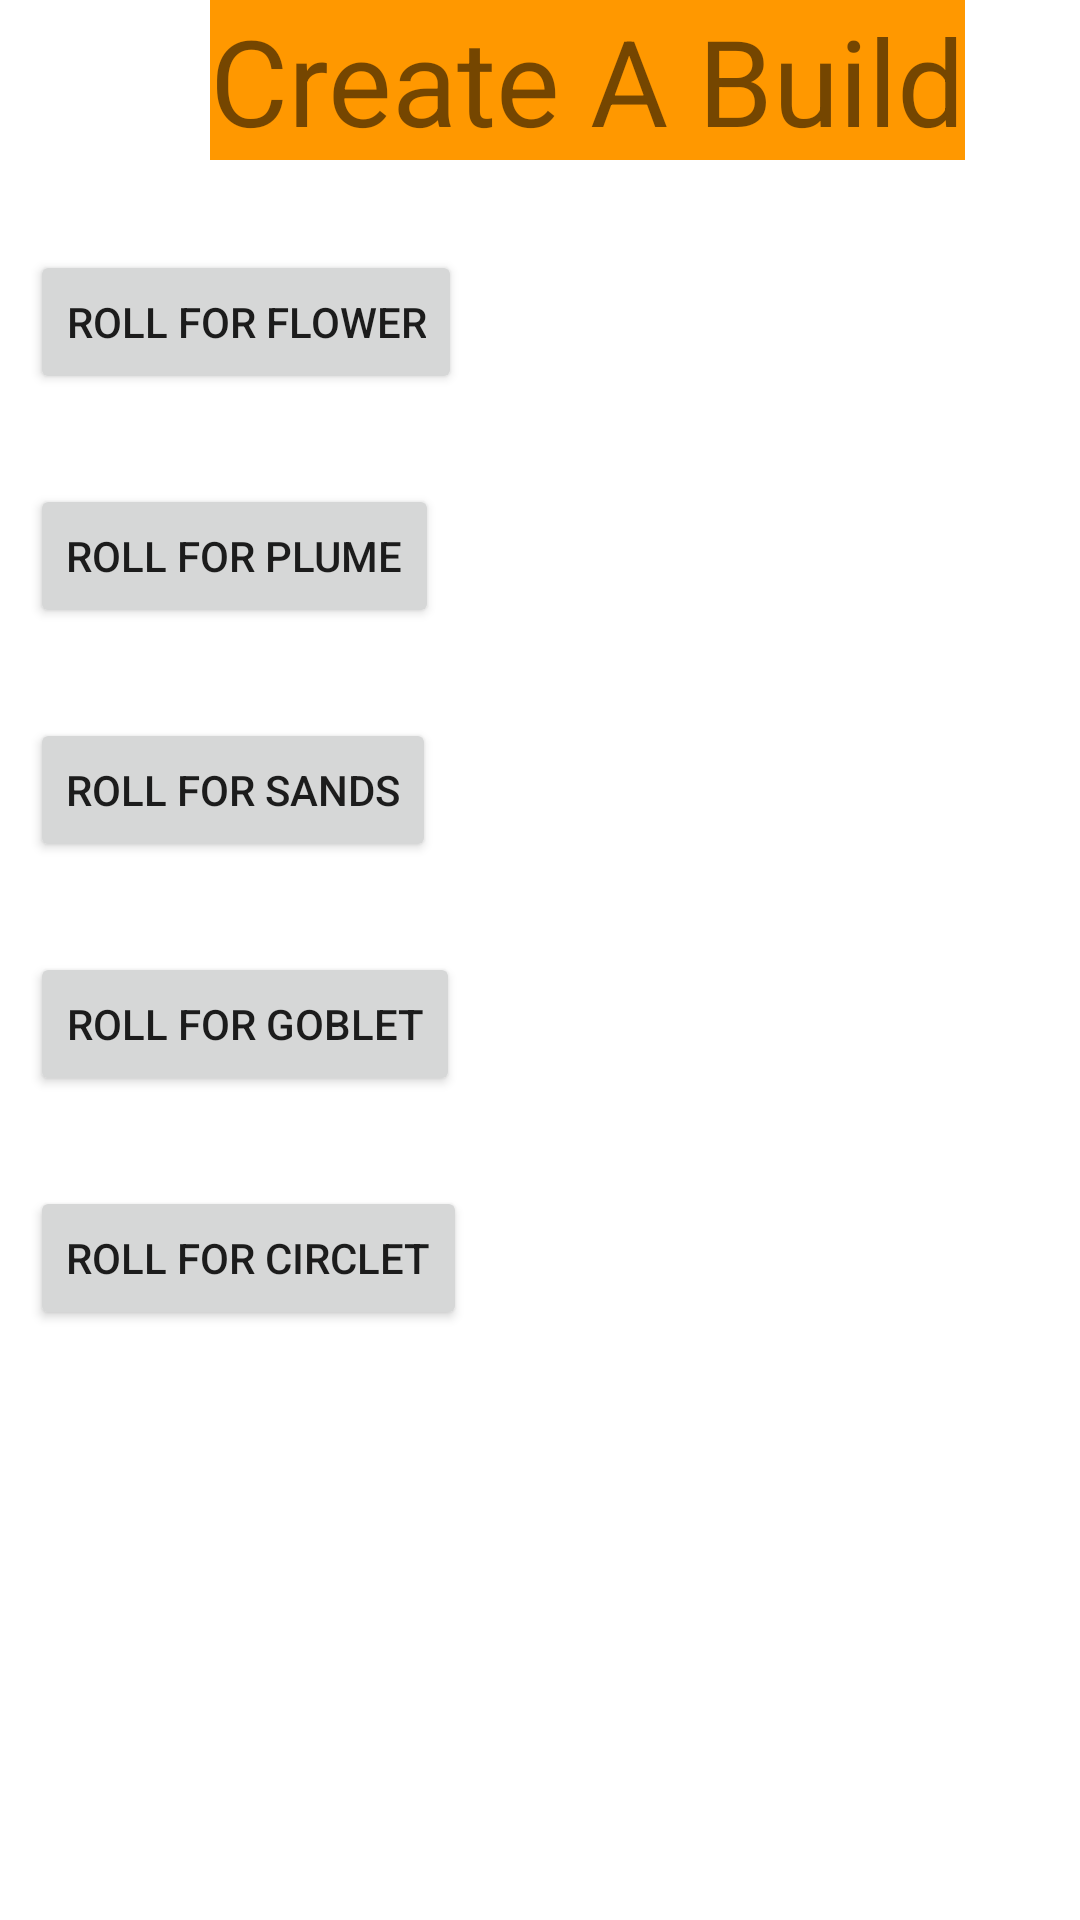

This screen was rendered from an Android layout file. Write that file and the resources it references.
<!-- AndroidManifest.xml: application theme Theme.GachaHelper -->
<!-- res/layout/activity_build.xml -->
<?xml version="1.0" encoding="utf-8"?>
<RelativeLayout xmlns:android="http://schemas.android.com/apk/res/android"
    xmlns:app="http://schemas.android.com/apk/res-auto"
    xmlns:tools="http://schemas.android.com/tools"
    android:layout_width="match_parent"
    android:layout_height="match_parent"
    android:layout_centerHorizontal="false"
    android:layout_centerVertical="false">

    <TextView
        android:id="@+id/lblTitle"
        android:layout_width="wrap_content"
        android:layout_height="wrap_content"
        android:layout_marginStart="70dp"
        android:layout_marginLeft="70dp"
        android:background="#FF9800"
        android:gravity="center"
        android:text="Create A Build"
        android:textSize="40sp" />

    <Button
        android:id="@+id/btnFlower"
        android:layout_width="wrap_content"
        android:layout_height="wrap_content"
        android:layout_below="@id/lblTitle"
        android:layout_marginStart="10dp"
        android:layout_marginLeft="10dp"
        android:layout_marginTop="30dp"
        android:text="Roll for Flower" />

    <TextView
        android:id="@+id/lblFP"
        android:layout_width="wrap_content"
        android:layout_height="wrap_content"
        android:layout_alignBaseline="@id/btnFlower"
        android:layout_marginStart="20dp"
        android:layout_marginLeft="20dp"
        android:layout_toRightOf="@id/btnFlower" />

    <TextView
        android:id="@+id/lblPl"
        android:layout_width="wrap_content"
        android:layout_height="wrap_content"
        android:layout_alignBaseline="@id/btnPlume"
        android:layout_marginStart="20dp"
        android:layout_marginLeft="20dp"
        android:layout_toRightOf="@id/btnPlume" />

    <Button
        android:id="@+id/btnPlume"
        android:layout_width="wrap_content"
        android:layout_height="wrap_content"
        android:layout_below="@id/btnFlower"
        android:layout_alignLeft="@id/btnFlower"
        android:layout_marginTop="30dp"
        android:text="Roll for Plume" />

    <Button
        android:id="@+id/btnSands"
        android:layout_width="wrap_content"
        android:layout_height="wrap_content"
        android:layout_below="@id/btnPlume"
        android:layout_alignLeft="@id/btnFlower"
        android:layout_marginTop="30dp"
        android:layout_marginEnd="20dp"
        android:layout_marginRight="20dp"
        android:text="Roll for Sands" />

    <TextView
        android:id="@+id/lblSands"
        android:layout_width="wrap_content"
        android:layout_height="wrap_content"
        android:layout_alignBaseline="@id/btnSands"
        android:layout_toRightOf="@id/btnSands" />

    <Button
        android:id="@+id/btnGoblet"
        android:layout_width="wrap_content"
        android:layout_height="wrap_content"
        android:layout_below="@id/btnSands"
        android:layout_alignLeft="@id/btnFlower"
        android:layout_marginTop="30dp"
        android:layout_marginEnd="20dp"
        android:layout_marginRight="20dp"
        android:text="Roll for Goblet" />

    <TextView
        android:id="@+id/lblGoblet"
        android:layout_width="wrap_content"
        android:layout_height="wrap_content"
        android:layout_alignBaseline="@id/btnGoblet"
        android:layout_toRightOf="@id/btnGoblet" />

    <Button
        android:id="@+id/btnCirclet"
        android:layout_width="wrap_content"
        android:layout_height="wrap_content"
        android:layout_below="@id/btnGoblet"
        android:layout_alignLeft="@id/btnFlower"
        android:layout_marginTop="30dp"
        android:layout_marginEnd="20dp"
        android:layout_marginRight="20dp"
        android:text="Roll for Circlet" />

    <TextView
        android:id="@+id/lblCirclet"
        android:layout_width="wrap_content"
        android:layout_height="wrap_content"
        android:layout_alignBaseline="@id/btnCirclet"
        android:layout_toRightOf="@id/btnCirclet" />

</RelativeLayout>
<!-- resources referenced by this layout -->
<resources>
  <style name="Theme.GachaHelper" parent="Theme.MaterialComponents.DayNight.DarkActionBar">
          
          <item name="colorPrimary">@color/purple_500</item>
          <item name="colorPrimaryVariant">@color/purple_700</item>
          <item name="colorOnPrimary">@color/white</item>
          
          <item name="colorSecondary">@color/teal_200</item>
          <item name="colorSecondaryVariant">@color/teal_700</item>
          <item name="colorOnSecondary">@color/black</item>
          
          <item name="android:statusBarColor" tools:targetApi="l">?attr/colorPrimaryVariant</item>
          
      </style>
  <color name="purple_500">#FF6200EE</color>
  <color name="purple_700">#FF3700B3</color>
  <color name="white">#FFFFFFFF</color>
  <color name="teal_200">#FF03DAC5</color>
  <color name="teal_700">#FF018786</color>
  <color name="black">#FF000000</color>
</resources>
